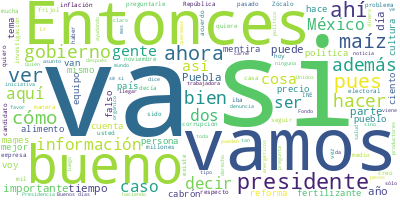

The table this chart was drawn from, first rows:
Participante, Texto, Sentimiento, Palabras, Dia, Mes, Anio
PRESIDENTE ANDRES MANUEL LOPEZ OBRADOR, Buenos días. Ánimo, ánimo. Estamos a la …, 0.0, 19, 09, 11, 2022
PRESIDENTE ANDRES MANUEL LOPEZ OBRADOR, Bueno, hoy es la sección, como todos los…, 0.0, 79, 09, 11, 2022
PRESIDENTE ANDRES MANUEL LOPEZ OBRADOR, Y ahora sí es fuera máscaras. Como decía…, 0.0, 22, 09, 11, 2022
PRESIDENTE ANDRES MANUEL LOPEZ OBRADOR, El maestro Sánchez Mármol, cuando la inv…, 0.0, 49, 09, 11, 2022
PRESIDENTE ANDRES MANUEL LOPEZ OBRADOR, Entonces, vamos a que Ana Elizabeth nos …, 0.0, 10, 09, 11, 2022
ANA ELIZABETH GARCIA VILCHIS, Claro que sí, presidente. Con su permiso…, 0.0, 23, 09, 11, 2022
ANA ELIZABETH GARCIA VILCHIS, Esta es la sección Quién es quién en las…, 0.0, 49, 09, 11, 2022
ANA ELIZABETH GARCIA VILCHIS, El 6 de noviembre pasado, el periódico R…, 0.0, 74, 09, 11, 2022
ANA ELIZABETH GARCIA VILCHIS, Destacaron en la viralización de la ment…, 0.0, 37, 09, 11, 2022
ANA ELIZABETH GARCIA VILCHIS, Lo cierto es que el Congreso realizó cam…, 0.0, 93, 09, 11, 2022
ANA ELIZABETH GARCIA VILCHIS, El Fondo de Estabilización podrá vender,…, 0.0, 38, 09, 11, 2022
ANA ELIZABETH GARCIA VILCHIS, Ahora bien, los fondos de ahorro para el…, 0.0, 54, 09, 11, 2022
ANA ELIZABETH GARCIA VILCHIS, Vamos con la siguiente. Después del arma…, 0.0, 46, 09, 11, 2022
ANA ELIZABETH GARCIA VILCHIS, La organización fundada por Claudio X. G…, 0.0, 32, 09, 11, 2022
ANA ELIZABETH GARCIA VILCHIS, Pero todo esto es mentira. La Sedena neg…, 0.0, 49, 09, 11, 2022
ANA ELIZABETH GARCIA VILCHIS, También, segunda mentira, es falso que e…, 0.0, 17, 09, 11, 2022
ANA ELIZABETH GARCIA VILCHIS, No para ahí, tercera mentira, Mexicanos …, 0.0, 81, 09, 11, 2022
ANA ELIZABETH GARCIA VILCHIS, Siguiente, por favor. Falso que agentes …, 0.0, 91, 09, 11, 2022
ANA ELIZABETH GARCIA VILCHIS, El video corresponde a un evento suscita…, 0.0, 40, 09, 11, 2022
ANA ELIZABETH GARCIA VILCHIS, Pero vamos a los hechos. Lo que sucedió …, 0.0, 43, 09, 11, 2022
ANA ELIZABETH GARCIA VILCHIS, Insistimos en que, debido a ese comporta…, 0.0, 65, 09, 11, 2022
ANA ELIZABETH GARCIA VILCHIS, Vamos con la última. Lorenzo Córdova, pr…, 0.0, 73, 09, 11, 2022
ANA ELIZABETH GARCIA VILCHIS, Tras lo cual, también dijo que el mandat…, 0.0, 89, 09, 11, 2022
ANA ELIZABETH GARCIA VILCHIS, No es raro que el señor Córdova declare …, 0.0, 54, 09, 11, 2022
ANA ELIZABETH GARCIA VILCHIS, El 29 de noviembre de 2021, durante su p…, 0.0, 28, 09, 11, 2022
ANA ELIZABETH GARCIA VILCHIS, ‘Ha habido expresiones —dice el consejer…, 0.0, 38, 09, 11, 2022
ANA ELIZABETH GARCIA VILCHIS, Al respecto, en el marco de las celebrac…, 0.0, 72, 09, 11, 2022
ANA ELIZABETH GARCIA VILCHIS, Por pronunciamientos como este se le inc…, 0.0, 26, 09, 11, 2022
ANA ELIZABETH GARCIA VILCHIS, Y, finalmente, como el debate de la refo…, 0.0, 51, 09, 11, 2022
PREGUNTA, Desde el pasado mes de abril, cuando el …, 0.0, 36, 09, 11, 2022
PREGUNTA, Uno. Es mentira que la reforma electoral…, 0.0, 32, 09, 11, 2022
PREGUNTA, La reforma plantea transformar la instit…, 0.0, 48, 09, 11, 2022
PREGUNTA, Dos. Es falso que el presidente Andrés M…, 0.0, 39, 09, 11, 2022
PREGUNTA, Tres. Es falso que se reduzca el presupu…, 0.0, 53, 09, 11, 2022
PREGUNTA, A diferencia de 2022, cuando se organiza…, 0.0, 29, 09, 11, 2022
PREGUNTA, Infodemia., 0.0, 1, 09, 11, 2022
ANA ELIZABETH GARCIA VILCHIS, Lo que hay que ver., 0.0, 5, 09, 11, 2022
ANA ELIZABETH GARCIA VILCHIS, Es cuanto, señor presidente. Muchas grac…, 0.0, 6, 09, 11, 2022
PRESIDENTE ANDRES MANUEL LOPEZ OBRADOR, Yo quiero hacer una aclaración nada más,…, 0.0, 15, 09, 11, 2022
PRESIDENTE ANDRES MANUEL LOPEZ OBRADOR, El lunes, no sé si a pregunta de ustedes…, 0.0, 103, 09, 11, 2022
PRESIDENTE ANDRES MANUEL LOPEZ OBRADOR, Y dije que nosotros padecíamos cuando ér…, 0.0, 45, 09, 11, 2022
PRESIDENTE ANDRES MANUEL LOPEZ OBRADOR, Esto fue el lunes. Yo no tenía informaci…, 0.0, 95, 09, 11, 2022
PRESIDENTE ANDRES MANUEL LOPEZ OBRADOR, Entonces, informar esto para que se pued…, 0.0, 19, 09, 11, 2022
PRESIDENTE ANDRES MANUEL LOPEZ OBRADOR, Además, como que está mejor el Zócalo, ¿…, 0.0, 92, 09, 11, 2022
PRESIDENTE ANDRES MANUEL LOPEZ OBRADOR, Entonces, aquí el Zócalo es más amplio p…, 0.0, 9, 09, 11, 2022
PRESIDENTE ANDRES MANUEL LOPEZ OBRADOR, Y comentar esto para cumplir con el comp…, 0.0, 53, 09, 11, 2022
PRESIDENTE ANDRES MANUEL LOPEZ OBRADOR, Y con ánimo, porque son muchos los oposi…, 0.0, 101, 09, 11, 2022
PRESIDENTE ANDRES MANUEL LOPEZ OBRADOR, Y también, que nadie se ofenda porque di…, 0.0, 36, 09, 11, 2022
PRESIDENTE ANDRES MANUEL LOPEZ OBRADOR, ¿No tienes el audio del presidente del I…, 0.0, 20, 09, 11, 2022
PRESIDENTE ANDRES MANUEL LOPEZ OBRADOR, De que no le tienen amor al pueblo, pues…, 0.0, 65, 09, 11, 2022
PRESIDENTE ANDRES MANUEL LOPEZ OBRADOR, Y, además, ‘si te interesa la política, …, 0.0, 36, 09, 11, 2022
PRESIDENTE ANDRES MANUEL LOPEZ OBRADOR, ¿No lo tienen? Es que fueron —para conte…, 0.0, 72, 09, 11, 2022
LORENZO CORDOVA VIANELLO, Perdóname, perdóname, ¿puedes hablar?, 0.0, 4, 09, 11, 2022
EDMUNDO JACOBO MOLINA, Sí, sí, dime. Te escucho., 0.0, 5, 09, 11, 2022
LORENZO CORDOVA VIANELLO, Ah, nada, en camino ya al hotel. Ya hice…, 0.0, 23, 09, 11, 2022
EDMUNDO JACOBO MOLINA, Eso, carajo., 0.0, 2, 09, 11, 2022
LORENZO CORDOVA VIANELLO, No mames, cabrón, no, no. Hay que escrib…, 0.0, 23, 09, 11, 2022
EDMUNDO JACOBO MOLINA, (Inaudible) Ray Bradbury., 0.0, 3, 09, 11, 2022
LORENZO CORDOVA VIANELLO, No, no, exactamente, Ray Bradbury reload…, 0.0, 68, 09, 11, 2022
EDMUNDO JACOBO MOLINA, … cabrón., 0.0, 2, 09, 11, 2022
... 215 more rows
